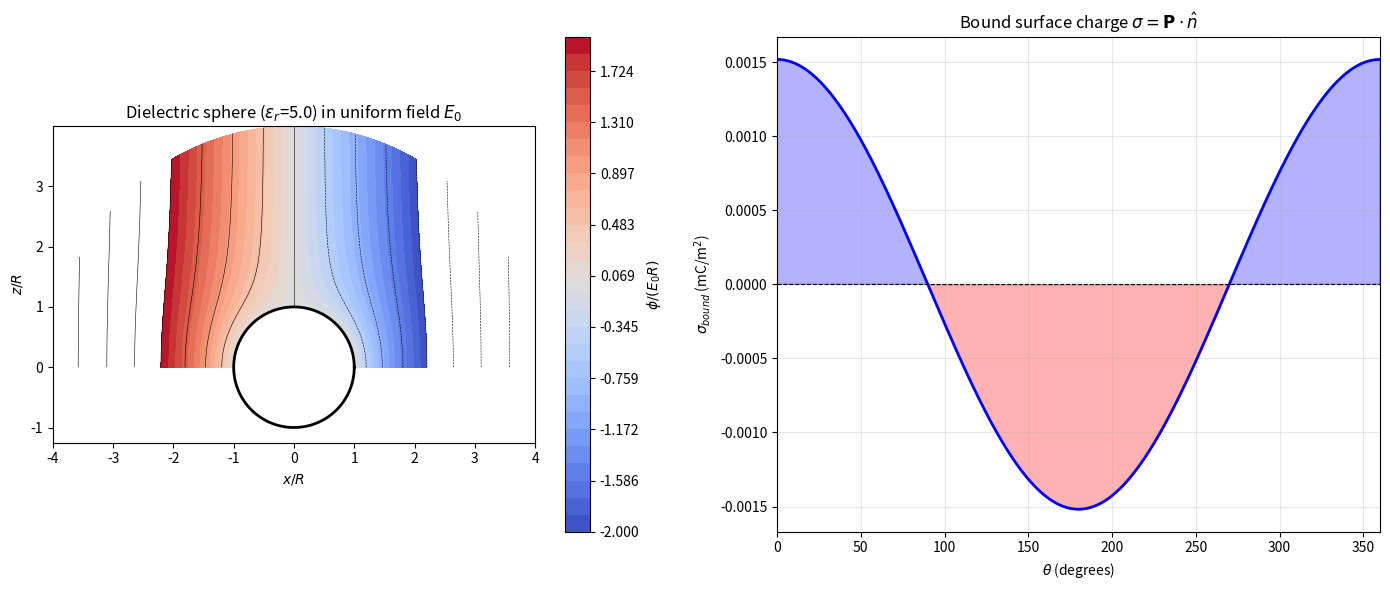

Here is the Python script that generated this plot: (Note: this script raises an exception after producing the figure.)
"""
Landau & Lifshitz, Volume 8: Electrodynamics of Continuous Media
Chapter II: Electrostatics of Dielectrics

Example 1: Dielectric sphere in a uniform external field.
(Landau §8)

For a dielectric sphere of permittivity ε in a uniform field E₀:
  E_inside = 3ε₀E₀ / (ε + 2ε₀)   (Landau §8, formula (8.2))
  D_inside = 3ε·ε₀E₀ / (ε + 2ε₀)

The polarisation is uniform:
  P = χ·ε₀·E_inside = 3ε₀(ε - ε₀)E₀ / (ε + 2ε₀)  (dipole moment per unit volume)

Surface bound charge density:
  σ = P·n̂ = 3(ε - ε₀)E₀·cosθ / (4π(ε + 2ε₀))

The field outside is the applied field plus that of a dipole.
"""

import numpy as np
import matplotlib.pyplot as plt

eps0 = 8.8541878128e-12


def dielectric_sphere_in_field(eps_r=5.0, E0=1e5, R=0.05, n=200):
    """
    Compute the field of a dielectric sphere in a uniform external field.
    
    Landau §8: sphere in uniform field.
    
    Returns dict with grid data and derived quantities.
    """
    # Field inside sphere (uniform)
    E_inside = 3 * eps0 * E0 / (eps_r * eps0 + 2 * eps0)
    # Actually using relative permittivity ε_r = ε/ε₀
    E_inside = 3 * E0 / (eps_r + 2)   # since ε = ε_r * ε₀
    
    D_inside = eps_r * eps0 * E_inside
    
    # Polarization
    chi = eps_r - 1
    P = chi * eps0 * E_inside   # dipole moment per unit volume
    
    # Surface bound charge density (normal component of P)
    theta_surf = np.linspace(0, 2*np.pi, 500)
    sigma_bound = P * np.cos(theta_surf)  # = P·n̂, n̂ = radial unit vector
    
    # Create 2D grid (r, θ) in cross-section
    r = np.linspace(R * 0.8, 4 * R, n)
    theta = np.linspace(0, np.pi, n)
    R_grid, THETA = np.meshgrid(r, theta)
    
    # Outside: applied field + dipole field
    # φ = -E₀r cosθ + (R³/r²)E₀ cosθ
    cos_theta = np.cos(THETA)
    phi_outside = -E0 * cos_theta * (R_grid - R**3 / R_grid**2)
    
    # Field outside
    # E_r = -∂φ/∂r = -E₀ cosθ (1 + 2R³/r³)   (directed outward from sphere)
    # Actually for a dipole field: radial component
    E_r_out = -E0 * cos_theta * (1 + 2 * R**3 / R_grid**3)
    E_theta_out = E0 * np.sin(THETA) * (1 - R**3 / R_grid**3)
    
    # Inside sphere: uniform field
    # φ_inside = -E_inside · r = -E_inside * r * cosθ
    phi_inside = -E_inside * R_grid * cos_theta
    
    # Combine: inside vs outside
    phi = np.where(R_grid >= R, phi_outside, phi_inside)
    
    # Dipole moment of sphere
    V = 4 * np.pi * R**3 / 3
    P_total = P * V  # total dipole moment
    
    return {
        'r_grid': R_grid, 'theta_grid': THETA,
        'phi': phi,
        'E_r_out': E_r_out, 'E_theta_out': E_theta_out,
        'E_inside': E_inside, 'E0': E0,
        'D_inside': D_inside, 'P': P,
        'sigma_theta': theta_surf, 'sigma_bound': sigma_bound,
        'P_total': P_total, 'R': R, 'eps_r': eps_r,
        'chi': chi
    }


def plot_dielectric_sphere(result):
    """Visualize dielectric sphere in uniform field."""
    R, E0, eps_r = result['R'], result['E0'], result['eps_r']
    
    fig, axes = plt.subplots(1, 2, figsize=(14, 6))
    
    # --- Left: potential ---
    ax = axes[0]
    phi = result['phi'] / (E0 * R)
    X = result['r_grid'] * np.cos(result['theta_grid']) / R
    Z = result['r_grid'] * np.sin(result['theta_grid']) / R
    inside = result['r_grid'] < R
    
    phi_plot = phi.copy()
    phi_plot = np.where(inside, np.nan, phi_plot)
    
    levels = np.linspace(-2, 2, 30)
    cf = ax.contourf(X, Z, phi_plot, levels=levels, cmap='coolwarm')
    ax.contour(X, Z, phi_plot, levels=15, colors='k', linewidths=0.4)
    ax.set_aspect('equal')
    ax.set_xlabel(r'$x/R$')
    ax.set_ylabel(r'$z/R$')
    ax.set_title(rf'Dielectric sphere ($\varepsilon_r$={eps_r}) in uniform field $E_0$')
    plt.colorbar(cf, ax=ax, label=r'$\phi/(E_0R)$')
    
    # Sphere outline
    theta_c = np.linspace(0, 2*np.pi, 200)
    ax.plot(np.cos(theta_c), np.sin(theta_c), 'k-', lw=2)
    
    # --- Right: surface bound charge ---
    ax2 = axes[1]
    theta_s = result['sigma_theta'] * 180 / np.pi
    sigma = result['sigma_bound'] * 1e3  # mC/m²
    ax2.plot(theta_s, sigma, 'b-', lw=2)
    ax2.axhline(0, color='k', ls='--', lw=0.8)
    ax2.fill_between(theta_s, sigma, 0, where=(sigma > 0), alpha=0.3, color='blue')
    ax2.fill_between(theta_s, sigma, 0, where=(sigma < 0), alpha=0.3, color='red')
    ax2.set_xlabel(r'$\theta$ (degrees)')
    ax2.set_ylabel(r'$\sigma_{bound}$ (mC/m$^2$)')
    ax2.set_title(r'Bound surface charge $\sigma = \mathbf{P}\cdot\hat{n}$')
    ax2.grid(True, alpha=0.3)
    ax2.set_xlim(0, 360)
    
    plt.tight_layout()
    fname = '/home/ubuntu/.openclaw/workspace/textbooks/landau/code/landau_ch2_dielectric_sphere.png'
    fig.savefig(fname, dpi=150)
    plt.close()
    
    print(f"[landau_ch2_dielectric] eps_r = {eps_r}")
    print(f"[landau_ch2_dielectric] E_outside at r=R (theta=0): E_r = {result['E_r_out'][0,0]:.4e} V/m")
    print(f"[landau_ch2_dielectric] E_inside (uniform) = {result['E_inside']:.4e} V/m")
    print(f"[landau_ch2_dielectric] P (per unit volume) = {result['P']:.4e} C/m²")
    print(f"[landau_ch2_dielectric] Total dipole moment P*V = {result['P_total']:.4e} C·m")
    print(f"[landau_ch2_dielectric] Plot saved.")


if __name__ == '__main__':
    result = dielectric_sphere_in_field(eps_r=5.0, E0=1e5, R=0.05)
    plot_dielectric_sphere(result)
    
    # Also show eps_r -> infinity (conducting limit)
    result_cond = dielectric_sphere_in_field(eps_r=1e10, E0=1e5, R=0.05)
    print(f"\n[landau_ch2_dielectric] Conducting limit (eps_r->inf): E_inside = {result_cond['E_inside']:.2e} V/m → 0 ✓")
